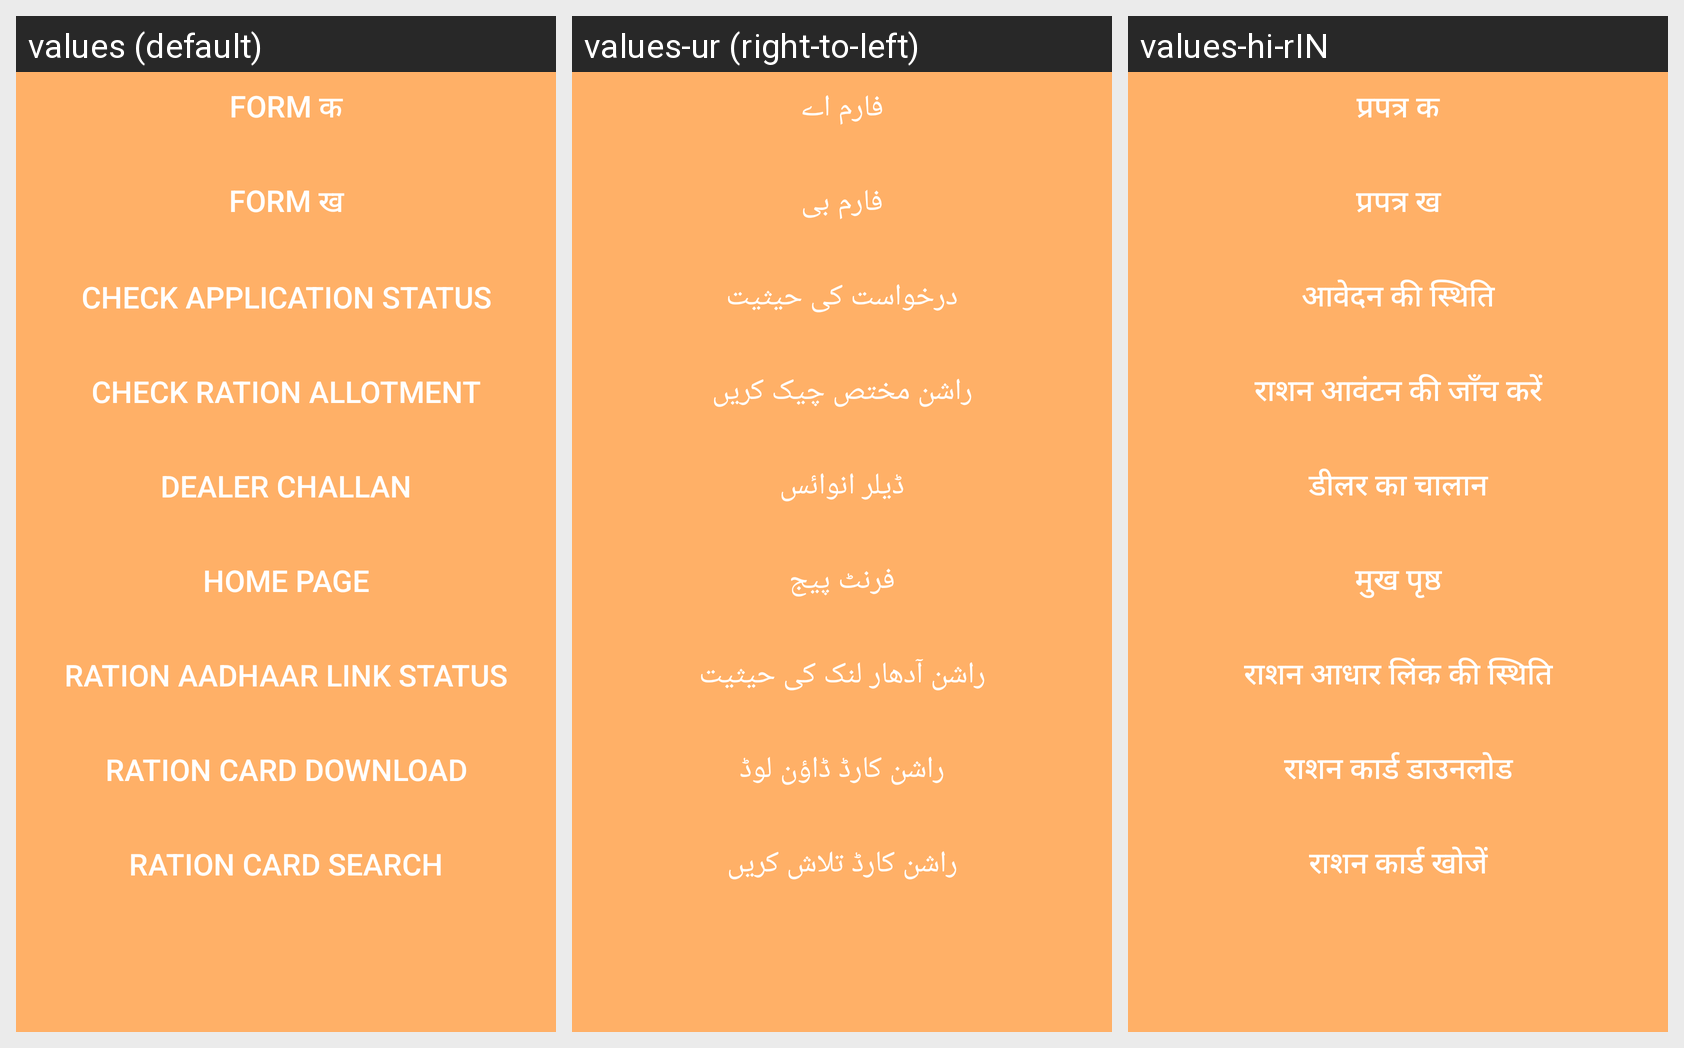

Translations of the strings shown on this Android screen, per locale in the grid:
Android screen res/layout/activity_ration.xml rendered under 3 locales, left to right: values (default), values-ur (right-to-left), values-hi-rIN. Device: Nexus 5 (rendered at 1080×1920; each locale shown at half size, 540×960, under a caption strip naming it); theme AppTheme.NoActionBar.
Strings drawn on this screen, with the default value and each locale's value (text and hints the layout hard-codes, and strings that could not be matched under every locale, appear in the picture but are not listed):

formA
  values: Form क
  values-ur: فارم اے
  values-hi-rIN: प्रपत्र क

formB
  values: Form ख
  values-ur: فارم بی
  values-hi-rIN: प्रपत्र ख

checkAppStatus
  values: Check Application Status
  values-ur: درخواست کی حیثیت
  values-hi-rIN: आवेदन की स्थिति

checkRationAllot
  values: Check Ration Allotment
  values-ur: راشن مختص چیک کریں
  values-hi-rIN: राशन आवंटन की जाँच करें

dealerChallan
  values: Dealer Challan
  values-ur: ڈیلر انوائس
  values-hi-rIN: डीलर का चालान

officialPage
  values: Home page
  values-ur: فرنٹ پیج
  values-hi-rIN: मुख पृष्ठ

rationAadhaarLink
  values: Ration Aadhaar Link Status
  values-ur: راشن آدھار لنک کی حیثیت
  values-hi-rIN: राशन आधार लिंक की स्थिति

rationCardDownload
  values: Ration Card Download
  values-ur: راشن کارڈ ڈاؤن لوڈ
  values-hi-rIN: राशन कार्ड डाउनलोड

rationCardSearch
  values: Ration Card Search
  values-ur: راشن کارڈ تلاش کریں
  values-hi-rIN: राशन कार्ड खोजें
